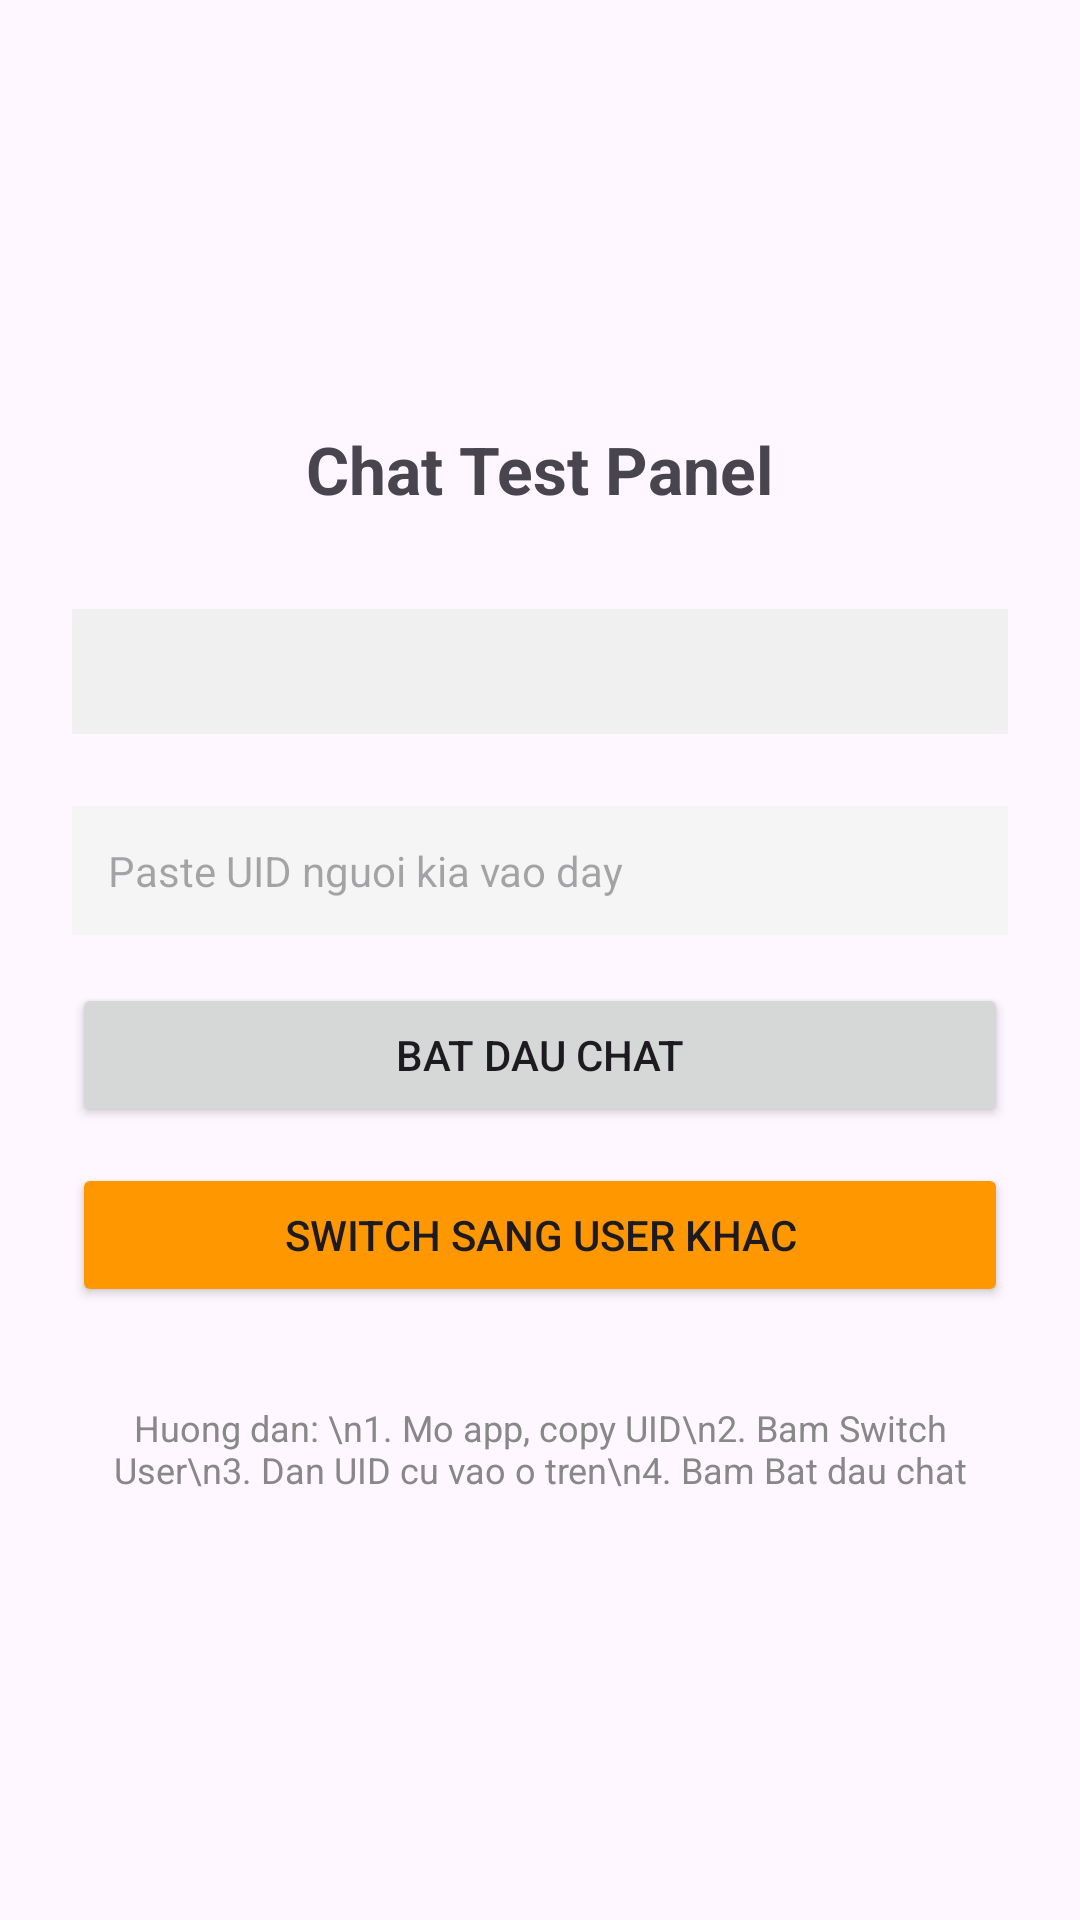

Android layout source for this screen:
<!-- AndroidManifest.xml: application theme Theme.FindBack -->
<!-- res/layout/test_chat.xml -->
<?xml version="1.0" encoding="utf-8"?>
<LinearLayout
    xmlns:android="http://schemas.android.com/apk/res/android"
    android:layout_width="match_parent"
    android:layout_height="match_parent"
    android:orientation="vertical"
    android:padding="24dp"
    android:gravity="center">

    <TextView
        android:text="Chat Test Panel"
        android:textSize="22sp"
        android:textStyle="bold"
        android:layout_width="wrap_content"
        android:layout_height="wrap_content"
        android:layout_marginBottom="32dp"/>

    
    <TextView
        android:id="@+id/tvCurrentUid"
        android:layout_width="match_parent"
        android:layout_height="wrap_content"
        android:background="#F0F0F0"
        android:padding="12dp"
        android:textSize="13sp"
        android:gravity="center"
        android:layout_marginBottom="24dp"/>

    
    <EditText
        android:id="@+id/etOtherUserId"
        android:layout_width="match_parent"
        android:layout_height="wrap_content"
        android:hint="Paste UID nguoi kia vao day"
        android:textSize="14sp"
        android:padding="12dp"
        android:background="#F5F5F5"
        android:layout_marginBottom="16dp"/>

    <Button
        android:id="@+id/btnStartChat"
        android:layout_width="match_parent"
        android:layout_height="wrap_content"
        android:text="Bat dau chat"
        android:layout_marginBottom="12dp"/>

    <Button
        android:id="@+id/btnSwitchUser"
        android:layout_width="match_parent"
        android:layout_height="wrap_content"
        android:text="Switch sang user khac"
        android:backgroundTint="#FF9800"/>

    <TextView
        android:layout_width="wrap_content"
        android:layout_height="wrap_content"
        android:text="Huong dan: \n1. Mo app, copy UID\n2. Bam Switch User\n3. Dan UID cu vao o tren\n4. Bam Bat dau chat"
        android:textSize="12sp"
        android:textColor="#888"
        android:layout_marginTop="32dp"
        android:gravity="center"/>

</LinearLayout>
<!-- resources referenced by this layout -->
<resources>
  <style name="Theme.FindBack" parent="Base.Theme.FindBack" />
  <style name="Base.Theme.FindBack" parent="Theme.Material3.Light.NoActionBar">
          
          
          <item name="android:windowLightStatusBar">false</item>
          
          <item name="materialButtonStyle">@style/ButtonPrimaryStyle</item>
      </style>
  <style name="ButtonPrimaryStyle" parent="Widget.Material3.Button">
          <item name="android:textColor">@android:color/white</item>
          <item name="android:textStyle">bold</item>
          <item name="textAllCaps">false</item>
          <item name="cornerRadius">12dp</item>
          <item name="backgroundTint">@color/primary_blue</item>
      </style>
  <color name="primary_blue">#1E88E5</color>
</resources>
